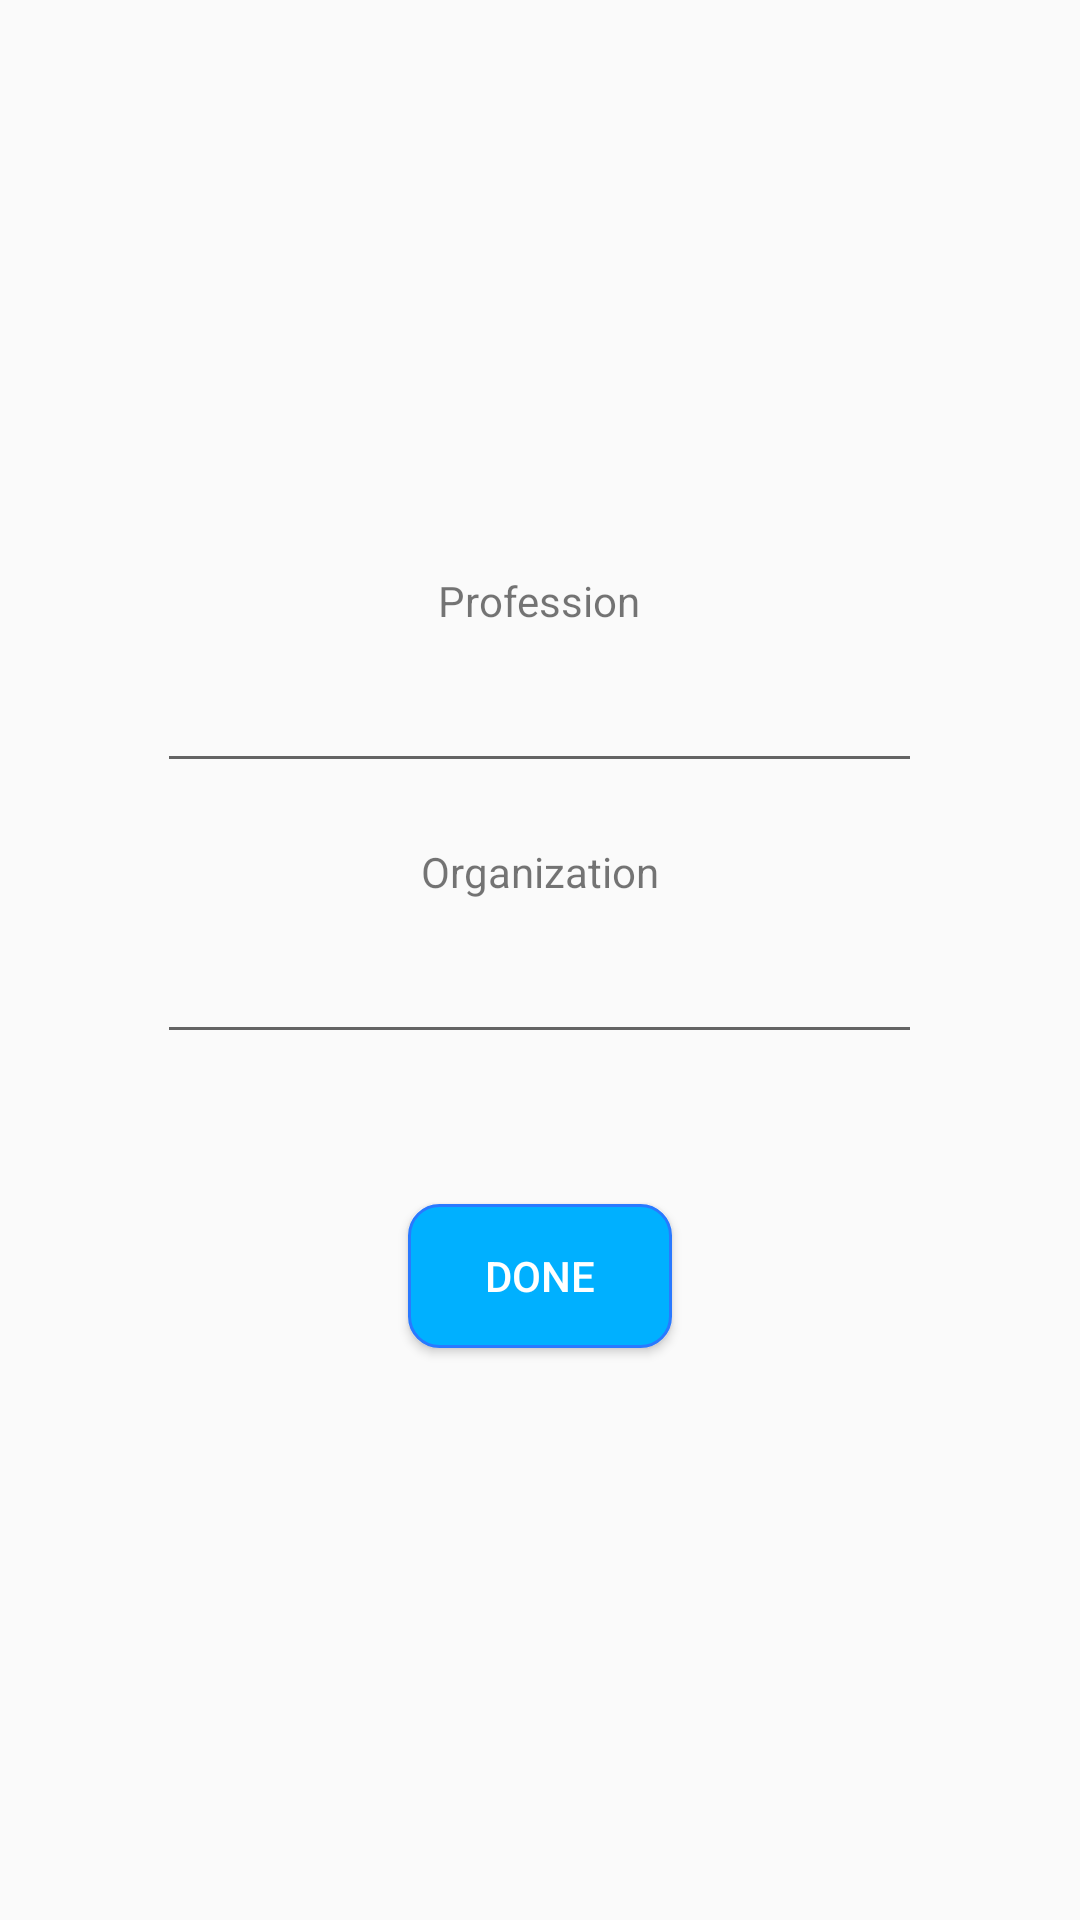

Write the Android layout XML for this screen, with the resource values it uses.
<!-- AndroidManifest.xml: application theme AppTheme -->
<!-- res/layout/basic_change_hire_layout.xml -->
<?xml version="1.0" encoding="utf-8"?>
<LinearLayout xmlns:android="http://schemas.android.com/apk/res/android"
    xmlns:app="http://schemas.android.com/apk/res-auto"
    android:layout_width="match_parent"
    android:layout_height="wrap_content"
    android:gravity="center"
    android:orientation="vertical">

    <TextView
        android:layout_width="wrap_content"
        android:layout_height="wrap_content"
        android:layout_marginTop="40dp"
        android:text="Profession" />


    <EditText
        android:layout_marginTop="10dp"
        android:id="@+id/profession_et"
        android:layout_width="255dp"
        android:layout_height="wrap_content"
        android:gravity="center" />


    <TextView
        android:layout_width="wrap_content"
        android:layout_height="wrap_content"
        android:layout_marginTop="20dp"
        android:text="Organization" />


    <EditText
        android:id="@+id/organization_et"
        style="@style/EditTextHintStyle"
        android:layout_width="255dp"
        android:layout_height="wrap_content"
        android:layout_marginTop="10dp"
        android:gravity="center" />

    <Button
        android:id="@+id/done_btn"
        android:layout_width="wrap_content"
        android:layout_height="wrap_content"
        android:layout_marginTop="50dp"
        android:layout_marginBottom="40dp"
        android:background="@drawable/blue_button_background"
        android:paddingLeft="10dp"
        android:paddingRight="10dp"
        android:text="Done"
        android:textColor="@color/white" />

</LinearLayout>
<!-- resources referenced by this layout -->
<resources>
  <color name="white">#FFFFFF</color>
  <!-- drawable blue_button_background (drawable) -->
  <?xml version="1.0" encoding="utf-8"?>
  <shape xmlns:android="http://schemas.android.com/apk/res/android"
      android:shape="rectangle">
  
      <solid android:color="@color/colorPrimary" />
      <corners android:radius="10dp" />
      <stroke
          android:width="1dp"
          android:color="@color/colorPrimaryDark" />
  
  </shape>
  <style name="EditTextHintStyle">
          <item name="android:textColor">@color/colorPrimary</item>
          <item name="android:textColorHint">@color/colorPrimary</item>
      </style>
  <style name="AppTheme" parent="Theme.AppCompat.Light.DarkActionBar">
          
          <item name="colorPrimary">@color/colorPrimary</item>
          <item name="colorPrimaryDark">@color/colorPrimaryDark</item>
          <item name="colorAccent">@color/colorAccent</item>
      </style>
  <color name="colorPrimary">#00B0FF</color>
  <color name="colorPrimaryDark">#2979FF</color>
  <color name="colorAccent">#00B0FF</color>
</resources>
